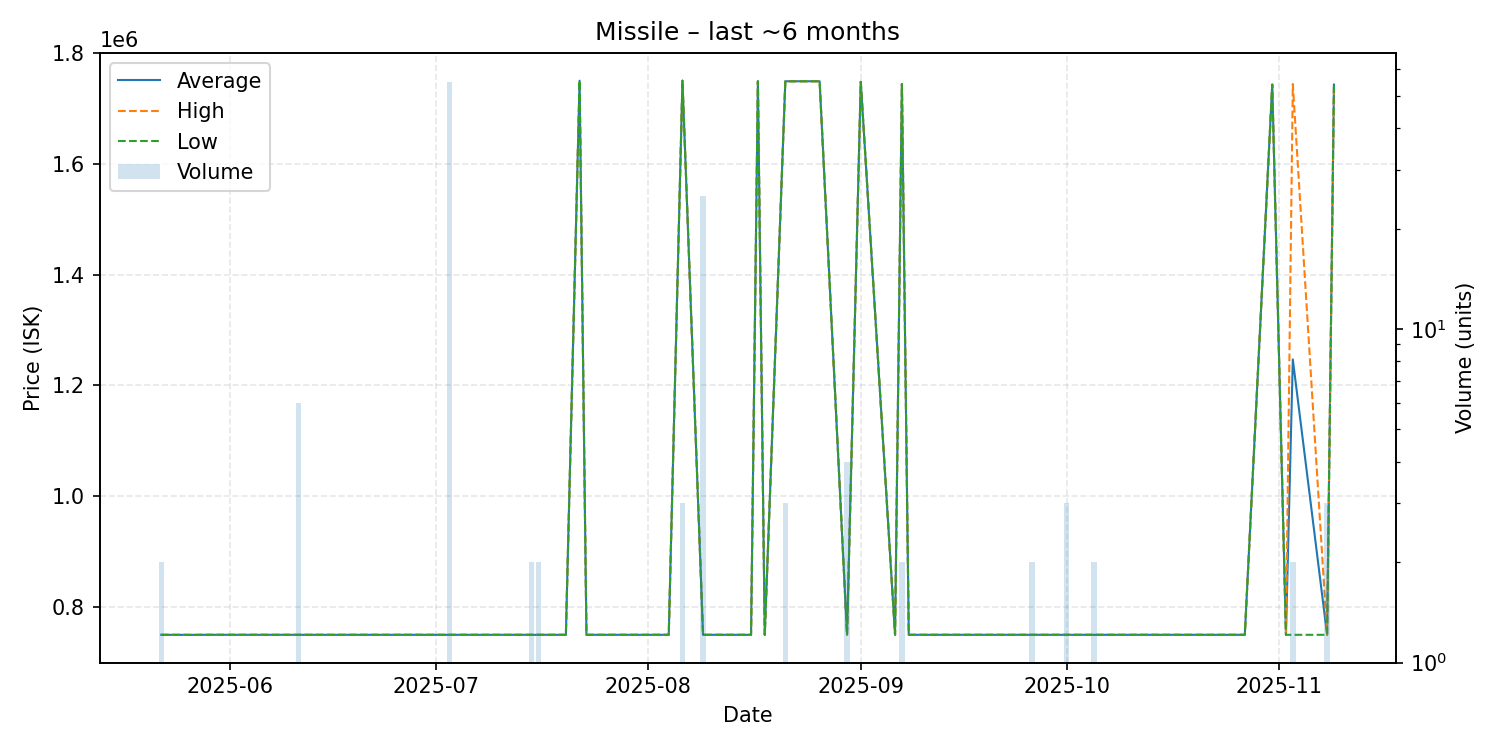

Source data for this figure (header and first rows):
date, average, highest, lowest, order_count, volume
2025-05-22, 750000, 750000, 750000, 2, 2
2025-05-27, 749900, 749900, 749900, 1, 1
2025-05-28, 750000, 750000, 750000, 1, 1
2025-05-29, 750000, 750000, 750000, 1, 1
2025-05-31, 750000, 750000, 750000, 1, 1
2025-06-02, 750000, 750000, 750000, 1, 1
2025-06-06, 750000, 750000, 750000, 1, 1
2025-06-08, 750000, 750000, 750000, 1, 1
2025-06-09, 750000, 750000, 750000, 1, 1
2025-06-11, 750000, 750000, 750000, 2, 6
2025-06-13, 750000, 750000, 750000, 1, 1
2025-06-14, 750000, 750000, 750000, 1, 1
2025-07-01, 750000, 750000, 750000, 1, 1
2025-07-03, 750000, 750000, 750000, 1, 55
2025-07-07, 750000, 750000, 750000, 1, 1
2025-07-12, 750000, 750000, 750000, 1, 1
2025-07-15, 750000, 750000, 750000, 2, 2
2025-07-16, 750000, 750000, 750000, 2, 2
2025-07-18, 750000, 750000, 750000, 1, 1
2025-07-20, 750000, 750000, 750000, 1, 1
2025-07-22, 1750000, 1750000, 1750000, 1, 1
2025-07-23, 750000, 750000, 750000, 1, 1
2025-07-24, 750000, 750000, 750000, 1, 1
2025-07-28, 750000, 750000, 750000, 1, 1
2025-08-04, 750000, 750000, 750000, 1, 1
2025-08-06, 1750000, 1750000, 1750000, 3, 3
2025-08-09, 750000, 750000, 750000, 1, 25
2025-08-10, 750000, 750000, 750000, 1, 1
2025-08-12, 750000, 750000, 750000, 1, 1
2025-08-13, 750000, 750000, 750000, 1, 1
2025-08-15, 750000, 750000, 750000, 1, 1
2025-08-16, 750000, 750000, 750000, 1, 1
2025-08-17, 1749000, 1749000, 1749000, 1, 1
2025-08-18, 750000, 750000, 750000, 1, 1
2025-08-21, 1749000, 1749000, 1749000, 2, 3
2025-08-22, 1749000, 1749000, 1749000, 1, 1
2025-08-26, 1749000, 1749000, 1749000, 1, 1
2025-08-30, 750000, 750000, 750000, 2, 4
2025-09-01, 1748000, 1748000, 1748000, 1, 1
2025-09-06, 750000, 750000, 750000, 1, 1
2025-09-07, 1744000, 1744000, 1744000, 1, 2
2025-09-08, 750000, 750000, 750000, 1, 1
2025-09-09, 750000, 750000, 750000, 1, 1
2025-09-15, 750000, 750000, 750000, 1, 1
2025-09-17, 750000, 750000, 750000, 1, 1
2025-09-26, 750000, 750000, 750000, 1, 2
2025-10-01, 750000, 750000, 750000, 3, 3
2025-10-05, 750000, 750000, 750000, 2, 2
2025-10-06, 750000, 750000, 750000, 1, 1
2025-10-12, 750000, 750000, 750000, 1, 1
2025-10-14, 750000, 750000, 750000, 1, 1
2025-10-15, 750000, 750000, 750000, 1, 1
2025-10-16, 750000, 750000, 750000, 1, 1
2025-10-22, 750000, 750000, 750000, 1, 1
2025-10-27, 750000, 750000, 750000, 1, 1
2025-10-31, 1743000, 1743000, 1743000, 1, 1
2025-11-02, 750000, 750000, 750000, 1, 1
2025-11-03, 1247000, 1744000, 750000, 2, 2
2025-11-08, 750000, 750000, 750000, 3, 3
2025-11-09, 1743000, 1743000, 1743000, 1, 1
